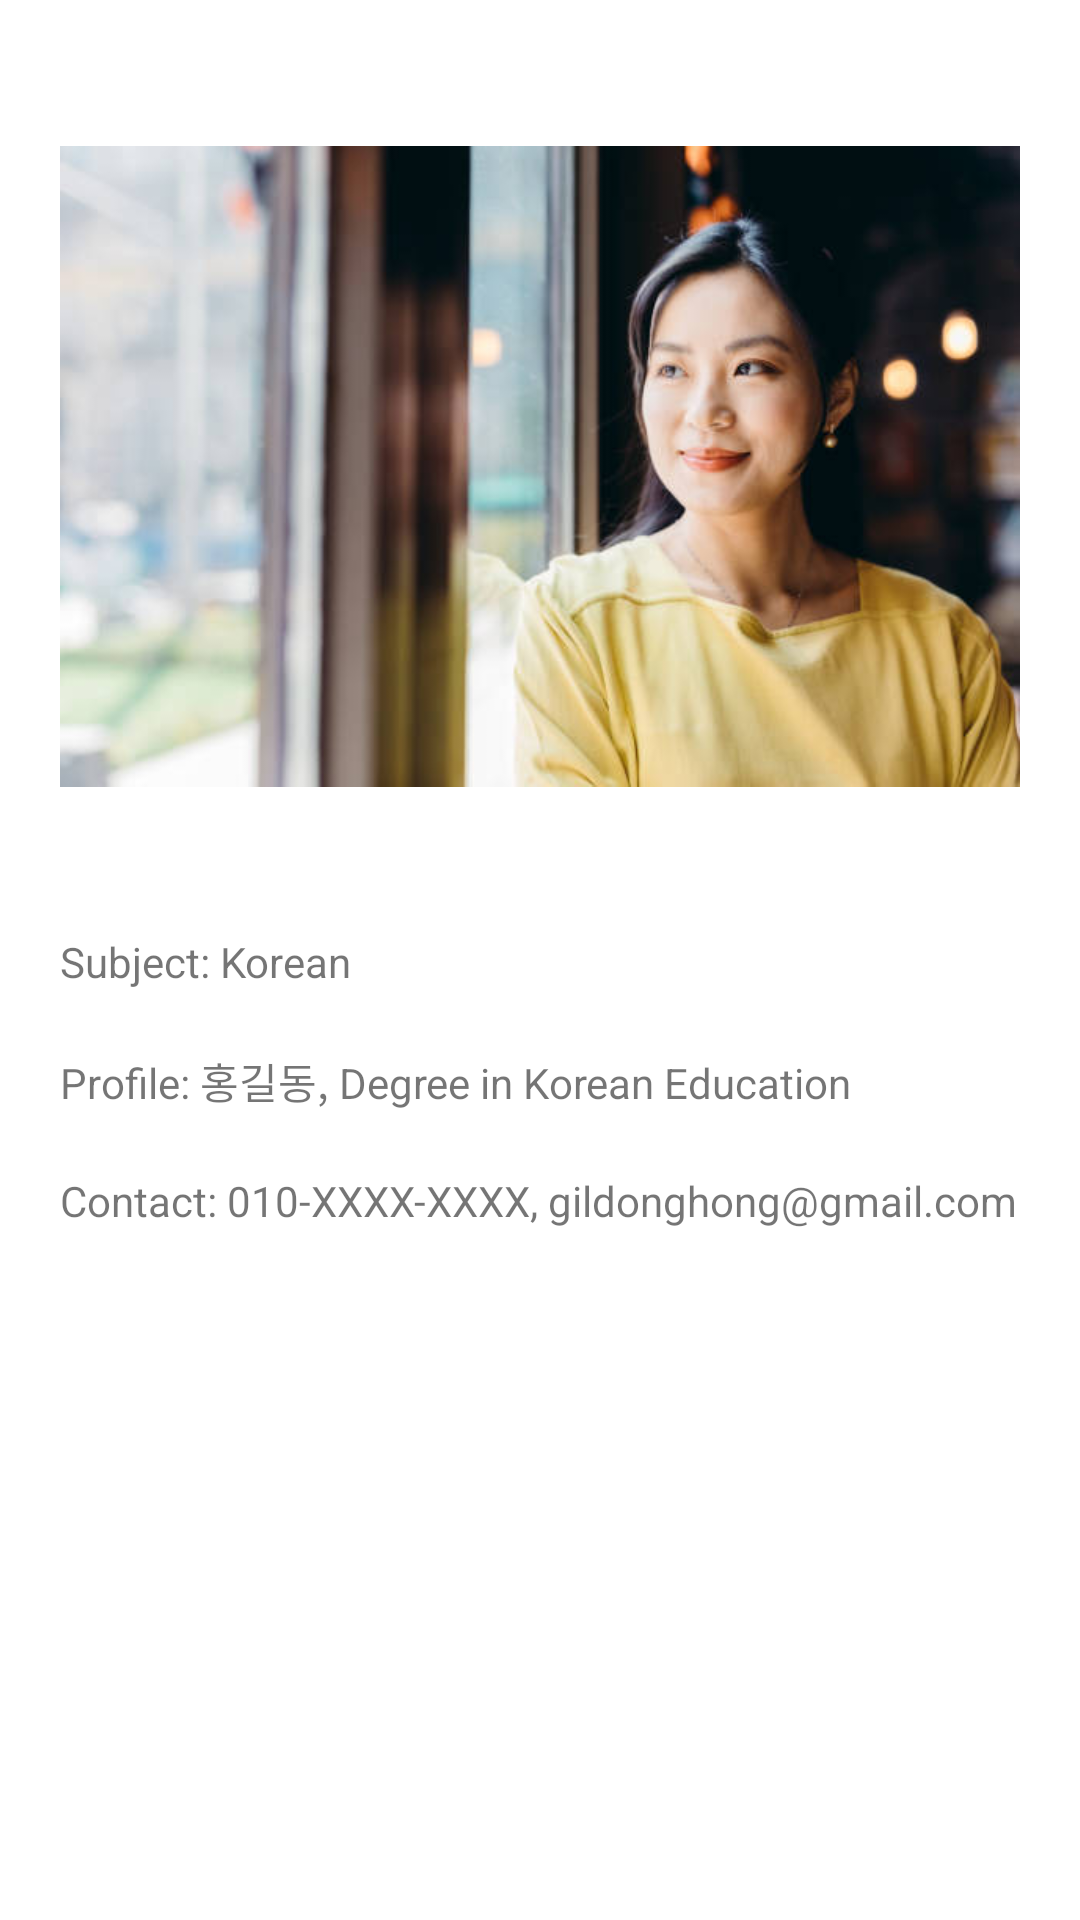

Layout XML and referenced resources for this Android screen:
<!-- AndroidManifest.xml: application theme Theme.NorthAid -->
<!-- res/layout/matchdetail.xml -->
<?xml version="1.0" encoding="utf-8"?>
<LinearLayout xmlns:android="http://schemas.android.com/apk/res/android"
    xmlns:app="http://schemas.android.com/apk/res-auto"
    xmlns:tools="http://schemas.android.com/tools"
    android:orientation="vertical"
    android:layout_width="match_parent"
    android:layout_height="match_parent">

    <ImageView
        android:id="@+id/imageView"
        android:layout_width="match_parent"
        android:layout_height="311dp"
        android:paddingHorizontal="20dp"
        app:srcCompat="@drawable/kwoman" />

    <TextView
        android:id="@+id/textView20"
        android:layout_width="match_parent"
        android:layout_height="wrap_content"
        android:text="Subject: Korean"
        android:paddingHorizontal="20dp" />

    <TextView
        android:id="@+id/textView21"
        android:layout_width="match_parent"
        android:layout_height="wrap_content"
        android:text="Profile: 홍길동, Degree in Korean Education"
        android:paddingHorizontal="20dp"
        android:paddingTop="20dp"/>

    <TextView
        android:id="@+id/textView22"
        android:layout_width="match_parent"
        android:layout_height="wrap_content"
        android:text="Contact: 010-XXXX-XXXX, gildonghong@gmail.com"
        android:paddingHorizontal="20dp"
        android:paddingTop="20dp"/>
</LinearLayout>
<!-- resources referenced by this layout -->
<resources>
  <!-- drawable kwoman: jpg bitmap (drawable, 30411 bytes) -->
  <style name="Theme.NorthAid" parent="Theme.MaterialComponents.DayNight.NoActionBar">
          
          <item name="colorPrimary">#375C1F</item>
          <item name="colorPrimaryVariant">#6C8F62</item>
          <item name="colorOnPrimary">@color/white</item>
          
          <item name="colorSecondary">@color/teal_200</item>
          <item name="colorSecondaryVariant">@color/teal_700</item>
          <item name="colorOnSecondary">@color/black</item>
          
          <item name="android:statusBarColor">?attr/colorPrimaryVariant</item>
          
      </style>
  <color name="white">#FFFFFFFF</color>
  <color name="teal_200">#FF03DAC5</color>
  <color name="teal_700">#FF018786</color>
  <color name="black">#FF000000</color>
</resources>
